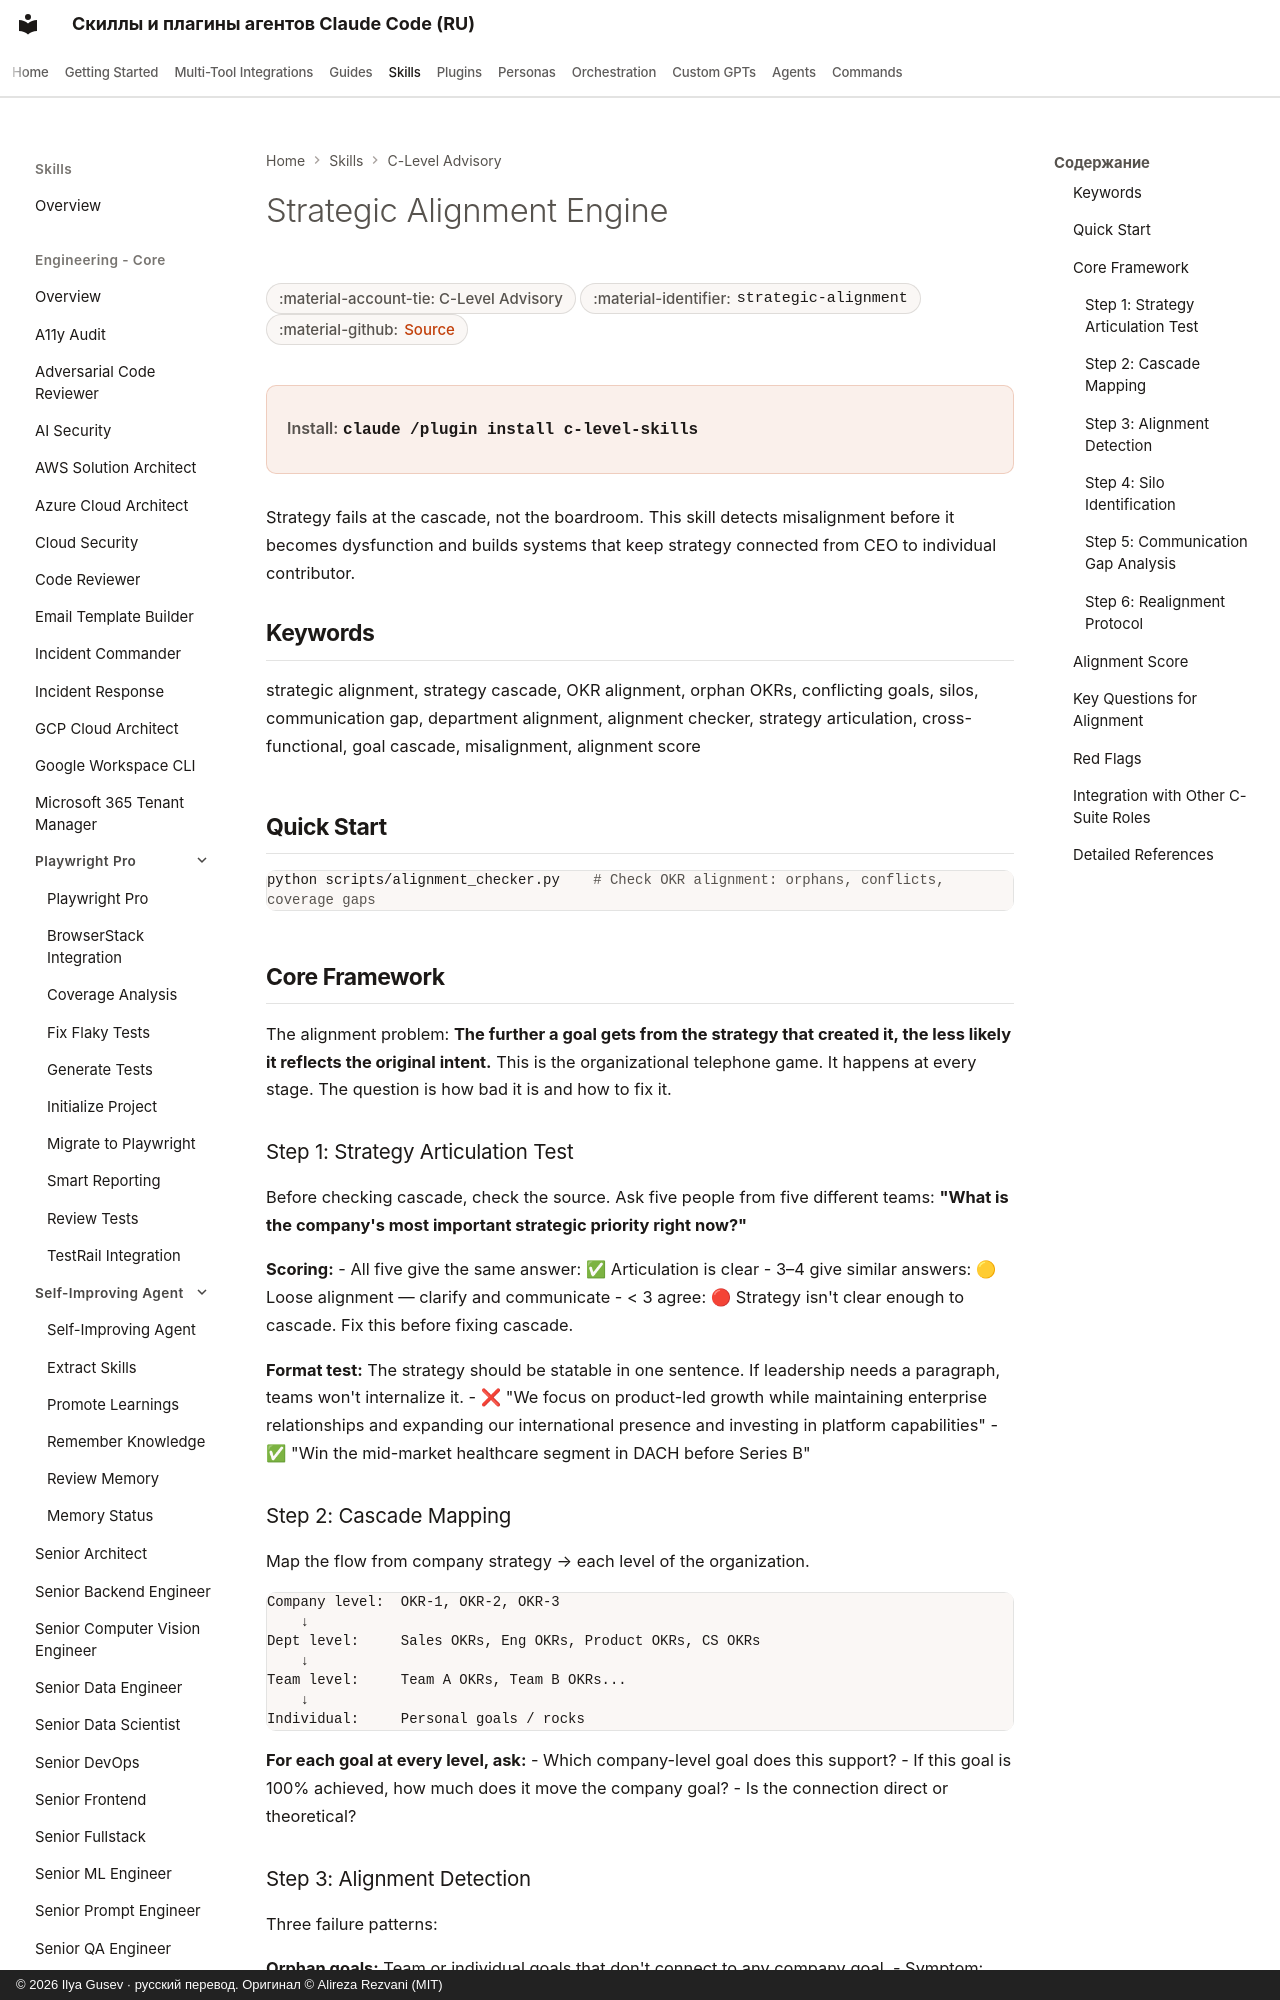

repository: imgusev/claude-skills-ru · page: skills/c-level-advisor/strategic-alignment/index.html · generator: mkdocs · copyright: © 2026 Ilya Gusev · русский перевод. Оригинал © Alireza Rezvani (MIT)

---
title: "Strategic Alignment Engine — Agent Skill for Executives"
description: "Cascades strategy from boardroom to individual contributor. Detects and fixes misalignment between company goals and team execution. Covers strategy. Agent skill for Claude Code, Codex CLI, Gemini CLI, OpenClaw."
---

# Strategic Alignment Engine

<div class="page-meta" markdown>
<span class="meta-badge">:material-account-tie: C-Level Advisory</span>
<span class="meta-badge">:material-identifier: `strategic-alignment`</span>
<span class="meta-badge">:material-github: <a href="https://github.com/imgusev/claude-skills-ru/tree/main/c-level-advisor/skills/strategic-alignment/SKILL.md">Source</a></span>
</div>

<div class="install-banner" markdown>
<span class="install-label">Install:</span> <code>claude /plugin install c-level-skills</code>
</div>


Strategy fails at the cascade, not the boardroom. This skill detects misalignment before it becomes dysfunction and builds systems that keep strategy connected from CEO to individual contributor.
